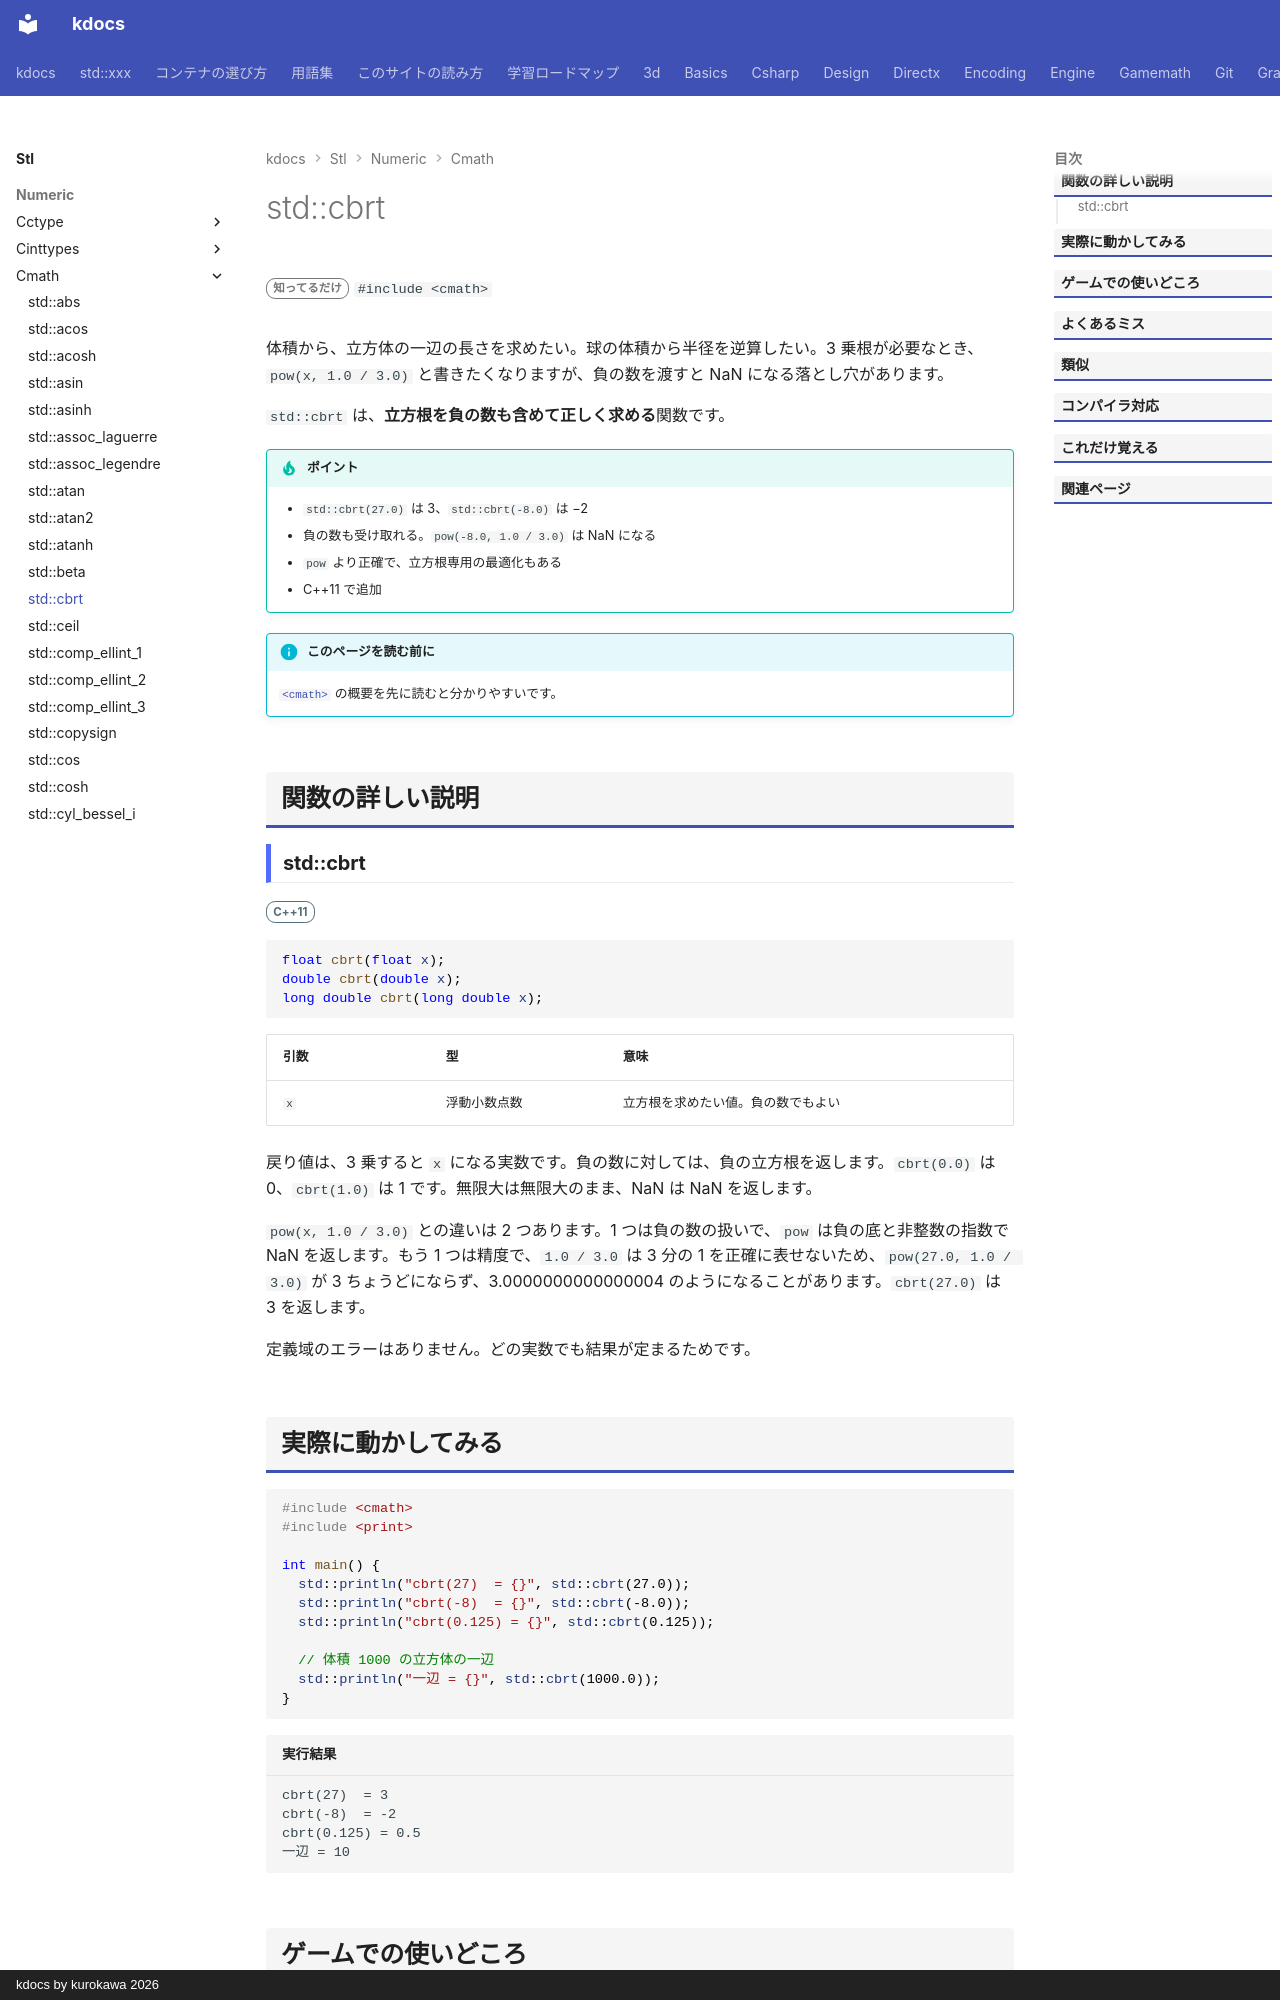

repository: qwzxdf/kdocs · page: stl/numeric/cmath/cbrt/index.html · generator: mkdocs · copyright: kdocs by kurokawa 2026

---
title: std::cbrt
summary: "立方根（3 乗根）を求める。"
order: 21
group: 数学関数（<cmath>）
tags:
  - 数値
---

# std::cbrt

<div class="page-badges" markdown>
<span class="rank rank-rare">知ってるだけ</span>
`#include <cmath>`
</div>

体積から、立方体の一辺の長さを求めたい。球の体積から半径を逆算したい。3 乗根が必要なとき、`pow(x, 1.0 / 3.0)` と書きたくなりますが、負の数を渡すと NaN になる落とし穴があります。

`std::cbrt` は、<strong>立方根を負の数も含めて正しく求める</strong>関数です。

!!! tip "ポイント"
    - `std::cbrt(27.0)` は 3、`std::cbrt(-8.0)` は −2
    - 負の数も受け取れる。`pow(-8.0, 1.0 / 3.0)` は NaN になる
    - `pow` より正確で、立方根専用の最適化もある
    - C++11 で追加

!!! info "このページを読む前に"
    [`<cmath>`](../cmath.md) の概要を先に読むと分かりやすいです。

## 関数の詳しい説明

### std::cbrt {#cbrt}

<span class="ver ver-11">C++11</span>

```cpp
float cbrt(float x);
double cbrt(double x);
long double cbrt(long double x);
```

| 引数 | 型 | 意味 |
| --- | --- | --- |
| `x` | 浮動小数点数 | 立方根を求めたい値。負の数でもよい |

戻り値は、3 乗すると `x` になる実数です。負の数に対しては、負の立方根を返します。`cbrt(0.0)` は 0、`cbrt(1.0)` は 1 です。無限大は無限大のまま、NaN は NaN を返します。

`pow(x, 1.0 / 3.0)` との違いは 2 つあります。1 つは負の数の扱いで、`pow` は負の底と非整数の指数で NaN を返します。もう 1 つは精度で、`1.0 / 3.0` は 3 分の 1 を正確に表せないため、`pow(27.0, 1.0 / 3.0)` が 3 ちょうどにならず、3.0000000000000004 のようになることがあります。`cbrt(27.0)` は 3 を返します。

定義域のエラーはありません。どの実数でも結果が定まるためです。
